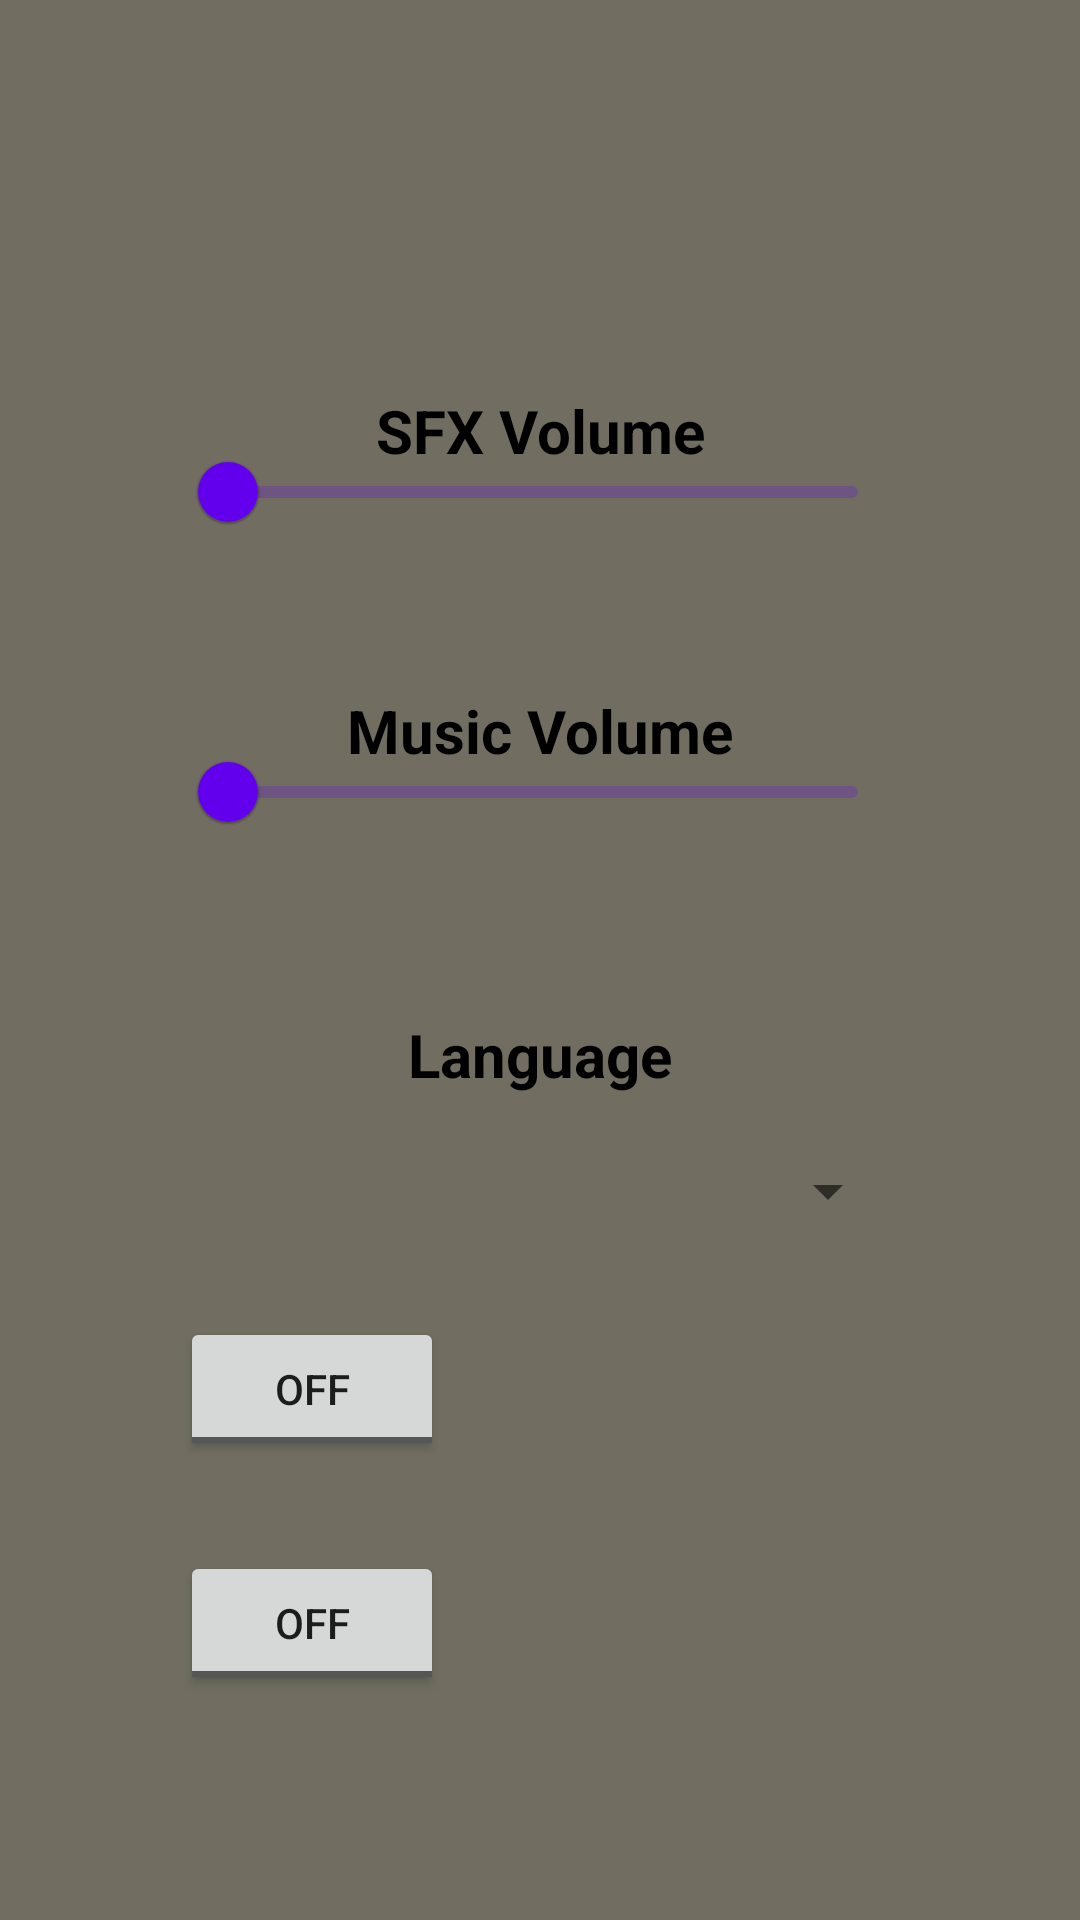

Reconstruct the res/layout file that produces this screen, plus the resources it refers to.
<!-- AndroidManifest.xml: application theme Theme.SMDProjectDesigns -->
<!-- res/layout/activity_screen8.xml -->
<?xml version="1.0" encoding="utf-8"?>
<androidx.constraintlayout.widget.ConstraintLayout xmlns:android="http://schemas.android.com/apk/res/android"
    xmlns:app="http://schemas.android.com/apk/res-auto"
    xmlns:tools="http://schemas.android.com/tools"
    android:layout_width="match_parent"
    android:layout_height="match_parent"
    android:padding="60dp"
    android:background="#716e61"
    tools:context=".Screen8">

    <com.google.android.material.slider.Slider
        android:id="@+id/slider"
        android:layout_marginTop="80dp"
        app:layout_constraintTop_toTopOf="parent"
        android:layout_width="match_parent"
        android:layout_height="wrap_content"/>

    <TextView
        android:layout_width="wrap_content"
        android:layout_height="match_parent"
        android:layout_marginTop="70dp"
        android:textColor="@color/black"
        android:text="SFX Volume"
        android:textStyle="bold"
        android:textSize="20sp"
        app:layout_constraintTop_toTopOf="parent"
        app:layout_constraintLeft_toLeftOf="parent"
        app:layout_constraintRight_toRightOf="parent"/>

    <com.google.android.material.slider.Slider
        android:id="@+id/slider2"
        android:layout_marginTop="180dp"
        app:layout_constraintTop_toTopOf="parent"
        android:layout_width="match_parent"
        android:layout_height="wrap_content"/>

    <TextView
        android:layout_width="wrap_content"
        android:layout_height="wrap_content"
        android:layout_marginTop="170dp"
        android:textColor="@color/black"
        android:textSize="20sp"
        android:textStyle="bold"
        android:text="Music Volume"
        app:layout_constraintTop_toTopOf="parent"
        app:layout_constraintLeft_toLeftOf="parent"
        app:layout_constraintRight_toRightOf="parent"/>

    <TextView
        android:layout_width="match_parent"
        android:layout_height="wrap_content"
        android:text="Language"
        android:textColor="@color/black"
        android:textStyle="bold"
        android:textSize="20sp"
        android:id="@+id/lang"
        android:layout_marginTop="50dp"
        android:gravity="center"
        app:layout_constraintLeft_toLeftOf="parent"
        app:layout_constraintRight_toRightOf="parent"
        app:layout_constraintTop_toBottomOf="@id/slider2"/>

    <Spinner
        android:layout_width="match_parent"
        android:layout_height="wrap_content"
        android:id="@+id/language"
        android:layout_marginTop="20dp"
        app:layout_constraintTop_toBottomOf="@id/lang"/>

    <ToggleButton
        android:id="@+id/simpleToggleButton"
        app:layout_constraintTop_toBottomOf="@id/language"
        app:layout_constraintLeft_toLeftOf="parent"
        android:layout_marginTop="30dp"
        android:layout_width="wrap_content"
        android:layout_height="wrap_content"/>

    <ToggleButton
        android:id="@+id/simpleToggleButton2"
        app:layout_constraintTop_toBottomOf="@id/simpleToggleButton"
        app:layout_constraintLeft_toLeftOf="parent"
        android:layout_marginTop="30dp"
        android:layout_width="wrap_content"
        android:layout_height="wrap_content"/>

</androidx.constraintlayout.widget.ConstraintLayout>
<!-- resources referenced by this layout -->
<resources>
  <style name="Theme.SMDProjectDesigns" parent="Theme.MaterialComponents.DayNight.DarkActionBar">
          
          <item name="colorPrimary">@color/purple_500</item>
          <item name="colorPrimaryVariant">@color/purple_700</item>
          <item name="colorOnPrimary">@color/white</item>
          
          <item name="colorSecondary">@color/teal_200</item>
          <item name="colorSecondaryVariant">@color/teal_700</item>
          <item name="colorOnSecondary">@color/black</item>
          
          <item name="android:statusBarColor" tools:targetApi="l">?attr/colorPrimaryVariant</item>
          
      </style>
  <!-- not gathered from this repository: default colours our renderer supplied (Android Studio template values) -->
  <color name="purple_500">#FF6200EE</color>
  <color name="purple_700">#FF3700B3</color>
  <color name="teal_200">#FF03DAC5</color>
  <color name="teal_700">#FF018786</color>
  <color name="black">#FF000000</color>
  <color name="white">#FFFFFFFF</color>
</resources>
